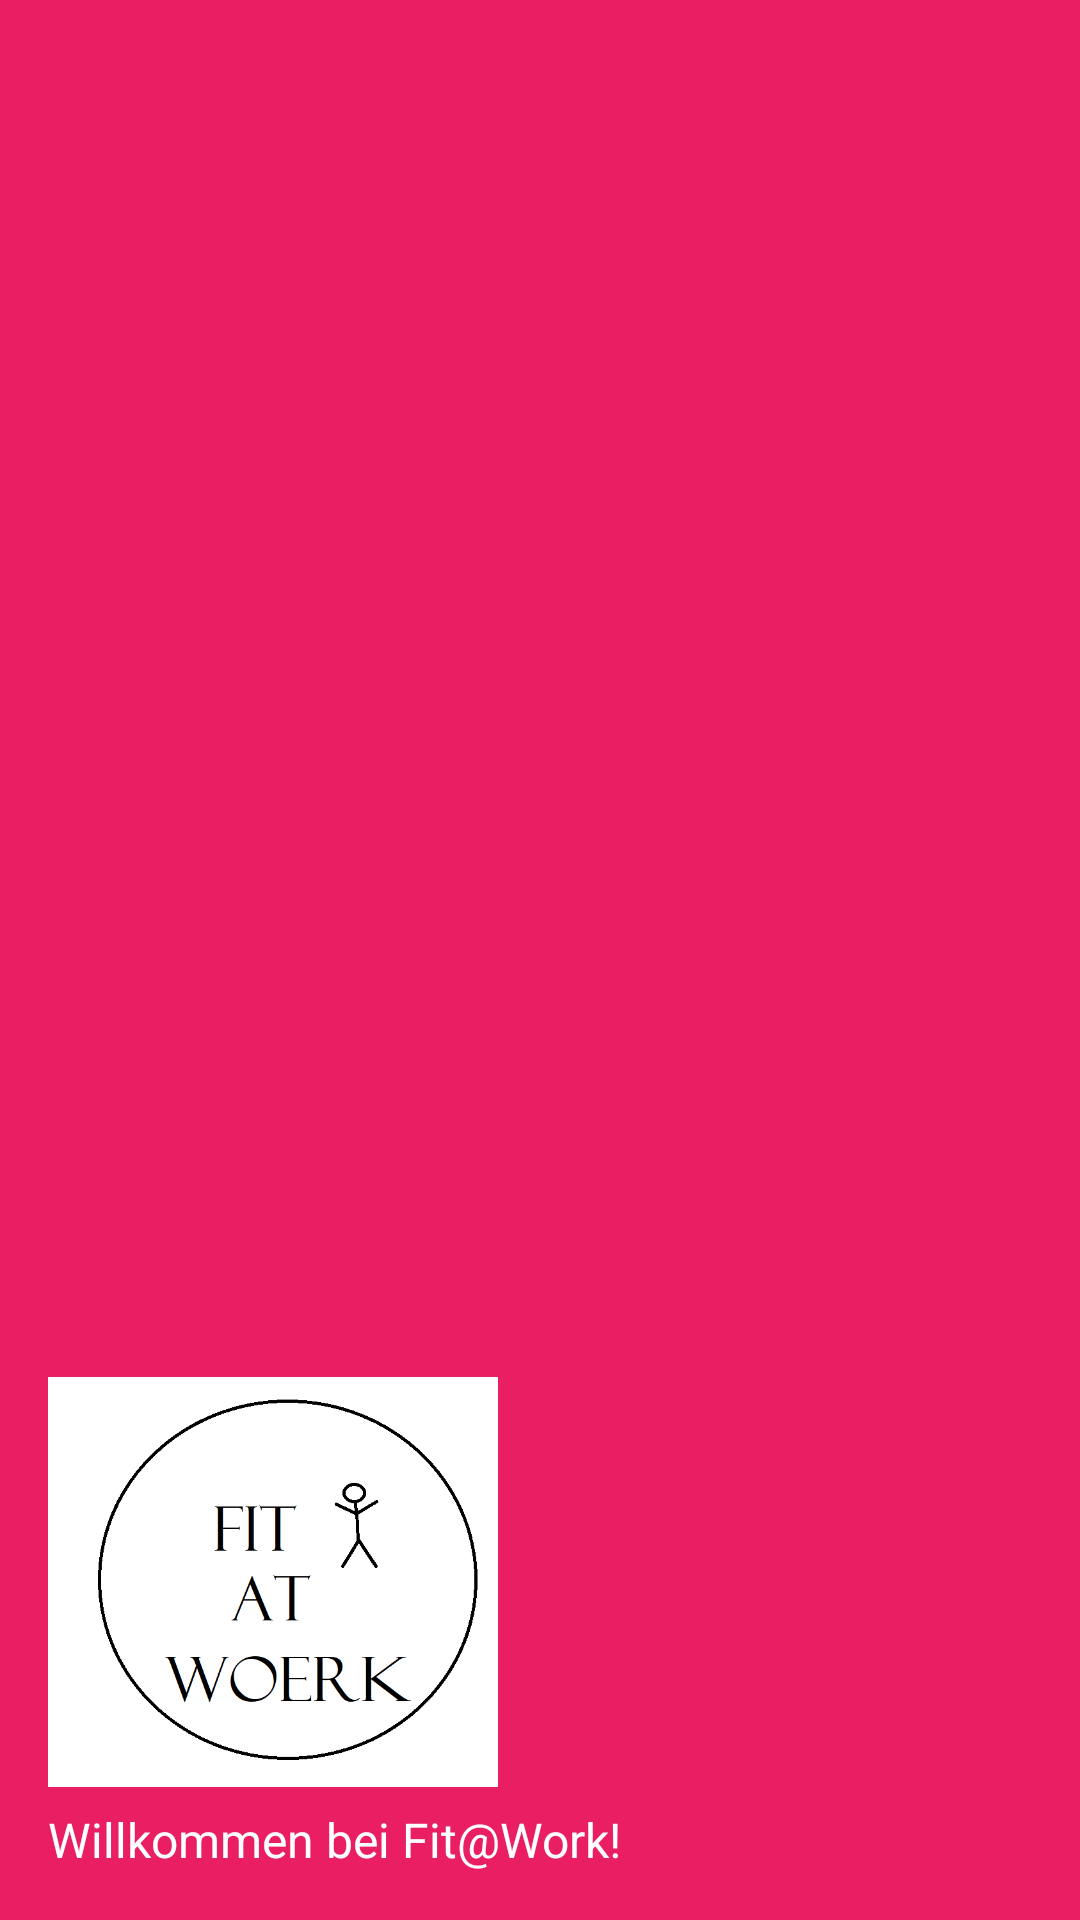

Produce the Android XML layout that renders to this screen, including the resource entries it uses.
<!-- AndroidManifest.xml: application theme Theme.FitAtWoerk -->
<!-- res/layout/navigationheader.xml -->
<?xml version="1.0" encoding="utf-8"?>
<androidx.constraintlayout.widget.ConstraintLayout xmlns:android="http://schemas.android.com/apk/res/android"
    xmlns:app="http://schemas.android.com/apk/res-auto"
    xmlns:tools="http://schemas.android.com/tools"
    android:id="@+id/linearLayout"
    android:layout_width="match_parent"
    android:layout_height="200dp"
    android:background="@color/magenta"
    android:gravity="bottom">

    <ImageView
        android:layout_width="150dp"
        android:layout_height="150dp"
        android:layout_marginStart="16dp"
        app:layout_constraintBottom_toTopOf="@+id/nameNavigation"
        app:layout_constraintStart_toStartOf="parent"
        app:srcCompat="@drawable/fitatwoerk_logo"
        android:background="@color/magenta"/>



    <TextView
        android:id="@+id/Begruessung"
        android:layout_width="wrap_content"
        android:layout_height="wrap_content"
        android:layout_marginStart="16dp"
        android:layout_marginBottom="16dp"
        android:textColor="@color/white"
        android:textSize="16sp"
        app:layout_constraintBottom_toBottomOf="parent"
        app:layout_constraintStart_toStartOf="parent" />

    <TextView
        android:id="@+id/nameNavigation"
        android:layout_width="wrap_content"
        android:layout_height="wrap_content"
        android:layout_marginBottom="16dp"
        android:text="Willkommen bei Fit@Work!"
        android:textColor="@color/white"
        android:textSize="16sp"
        app:layout_constraintBottom_toBottomOf="parent"
        app:layout_constraintStart_toEndOf="@id/Begruessung" />


</androidx.constraintlayout.widget.ConstraintLayout>
<!-- resources referenced by this layout -->
<resources>
  <color name="magenta">#e91e63</color>
  <color name="white">#FFFFFFFF</color>
  <!-- drawable fitatwoerk_logo: png bitmap (drawable, 14507 bytes) -->
  <style name="Theme.FitAtWoerk" parent="Theme.MaterialComponents.DayNight.NoActionBar">
          
          <item name="colorPrimary">@color/purple_500</item>
          <item name="colorPrimaryVariant">@color/purple_700</item>
          <item name="colorOnPrimary">@color/white</item>
          
          <item name="colorSecondary">@color/teal_200</item>
          <item name="colorSecondaryVariant">@color/teal_700</item>
          <item name="colorOnSecondary">@color/black</item>
          
          <item name="android:statusBarColor" tools:targetApi="l">?attr/colorPrimaryVariant</item>
          
      </style>
  <color name="purple_500">#FF6200EE</color>
  <color name="purple_700">#FF3700B3</color>
  <color name="teal_200">#FF03DAC5</color>
  <color name="teal_700">#FF018786</color>
  <color name="black">#FF000000</color>
</resources>
